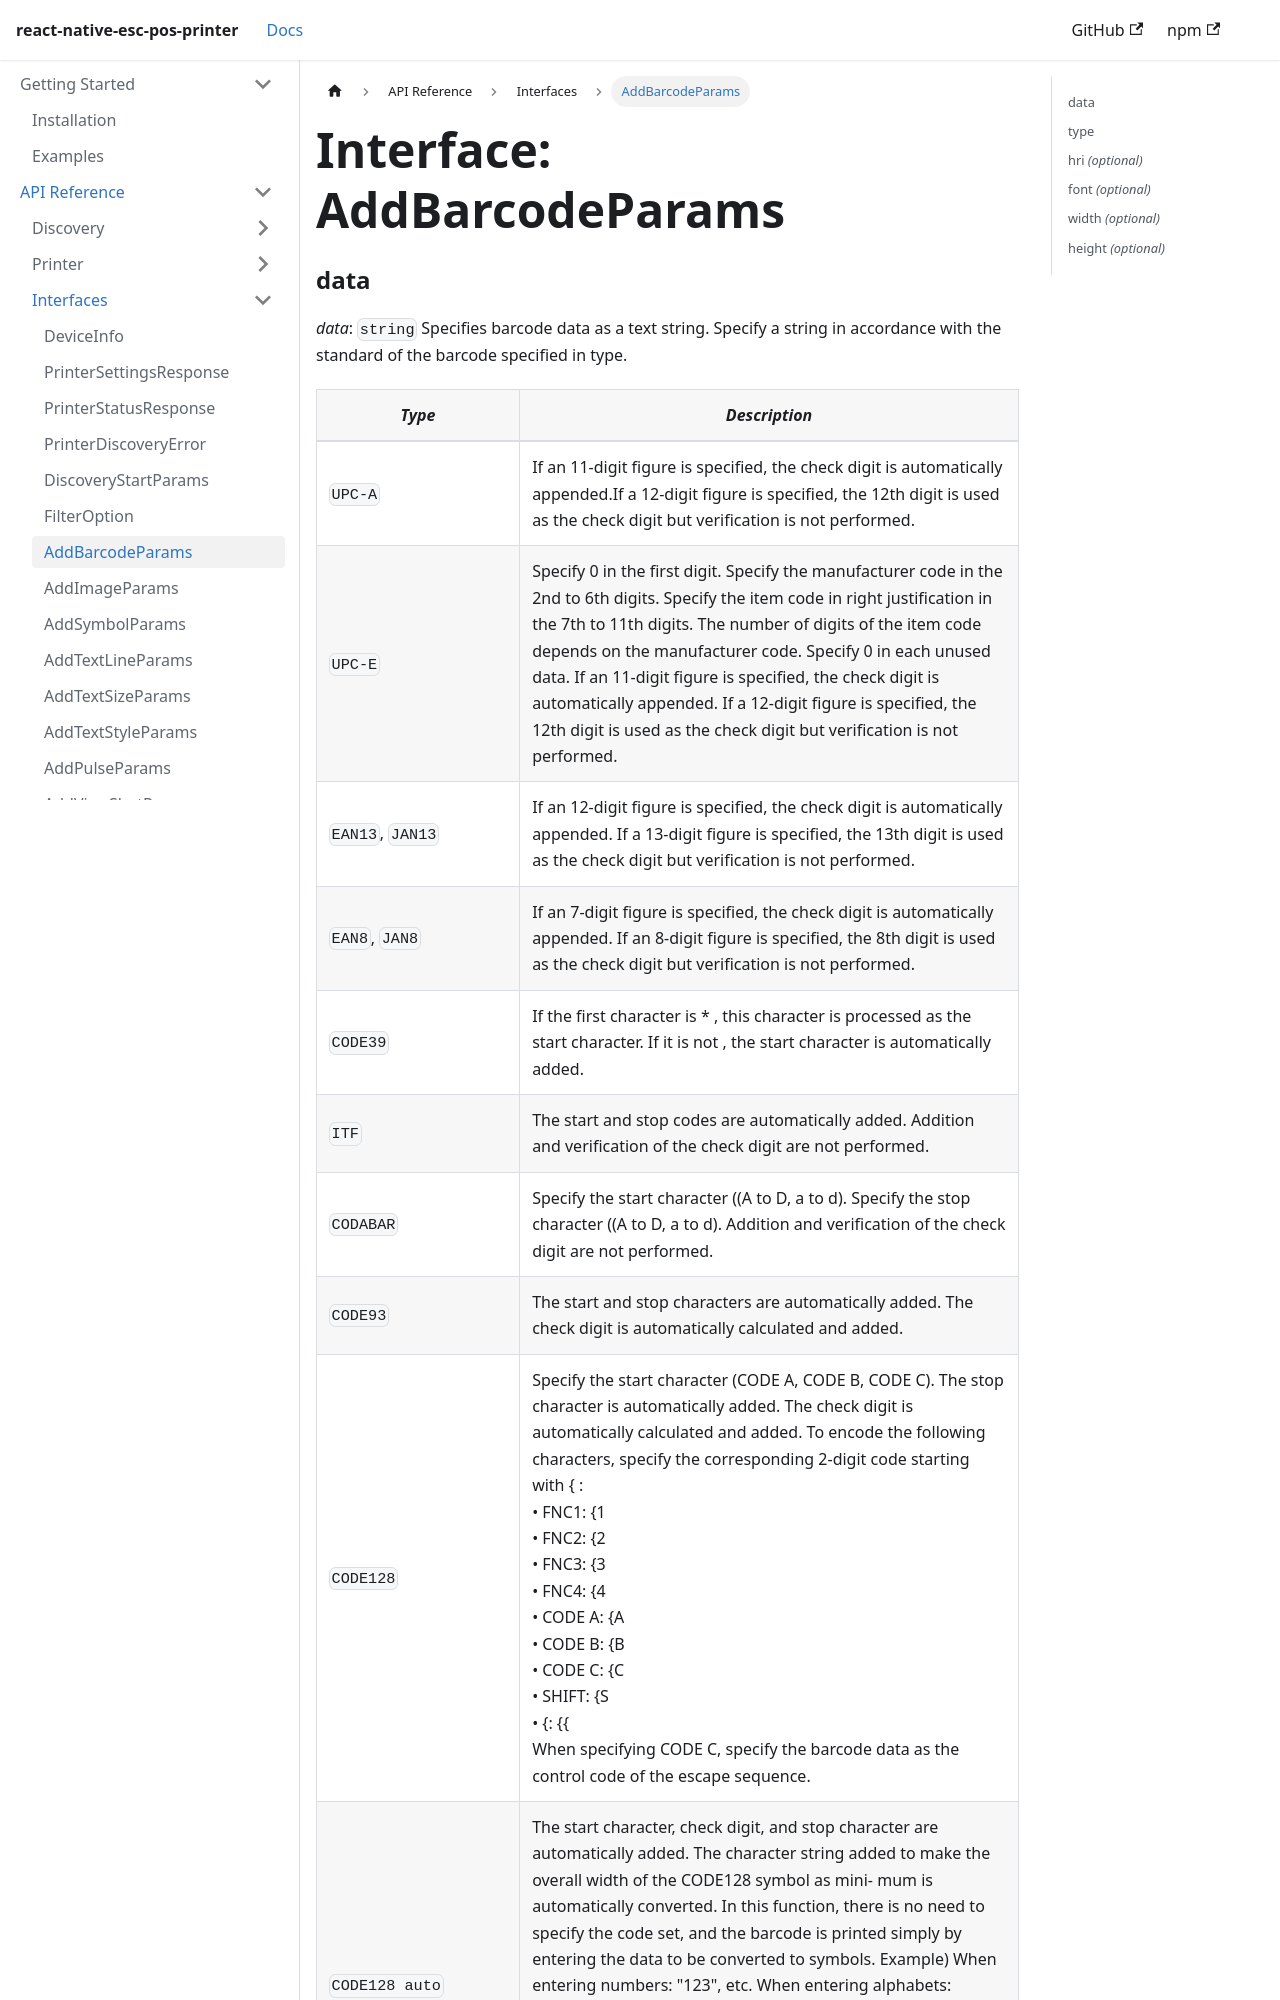

repository: tr3v3r/react-native-esc-pos-printer · page: docs/interfaces/addBarcodeParams.html · generator: docusaurus

# Interface: AddBarcodeParams

### data

*data*: `string`
Specifies barcode data as a text string.
Specify a string in accordance with the standard of the barcode specified in type.

| *Type* | *Description* |
| --- | --- |
| `UPC-A` | If an 11-digit figure is specified, the check digit is automatically appended.If a 12-digit figure is specified, the 12th digit is used as the check digit but verification is not performed. |
| `UPC-E` | Specify 0 in the first digit. Specify the manufacturer code in the 2nd to 6th digits. Specify the item code in right justification in the 7th to 11th digits. The number of digits of the item code depends on the manufacturer code. Specify 0 in each unused data. If an 11-digit figure is specified, the check digit is automatically appended. If a 12-digit figure is specified, the 12th digit is used as the check digit but verification is not performed. |
| `EAN13`, `JAN13` | If an 12-digit figure is specified, the check digit is automatically appended. If a 13-digit figure is specified, the 13th digit is used as the check digit but verification is not performed. |
| `EAN8`, `JAN8` | If an 7-digit figure is specified, the check digit is automatically appended. If an 8-digit figure is specified, the 8th digit is used as the check digit but verification is not performed. |
| `CODE39` | If the first character is * , this character is processed as the start character. If it is not , the start character is automatically added. |
| `ITF` | The start and stop codes are automatically added. Addition and verification of the check digit are not performed. |
| `CODABAR` | Specify the start character ((A to D, a to d). Specify the stop character ((A to D, a to d). Addition and verification of the check digit are not performed. |
| `CODE93` | The start and stop characters are automatically added. The check digit is automatically calculated and added. |
| `CODE128` | Specify the start character (CODE A, CODE B, CODE C). The stop character is automatically added. The check digit is automatically calculated and added. To encode the following charact
